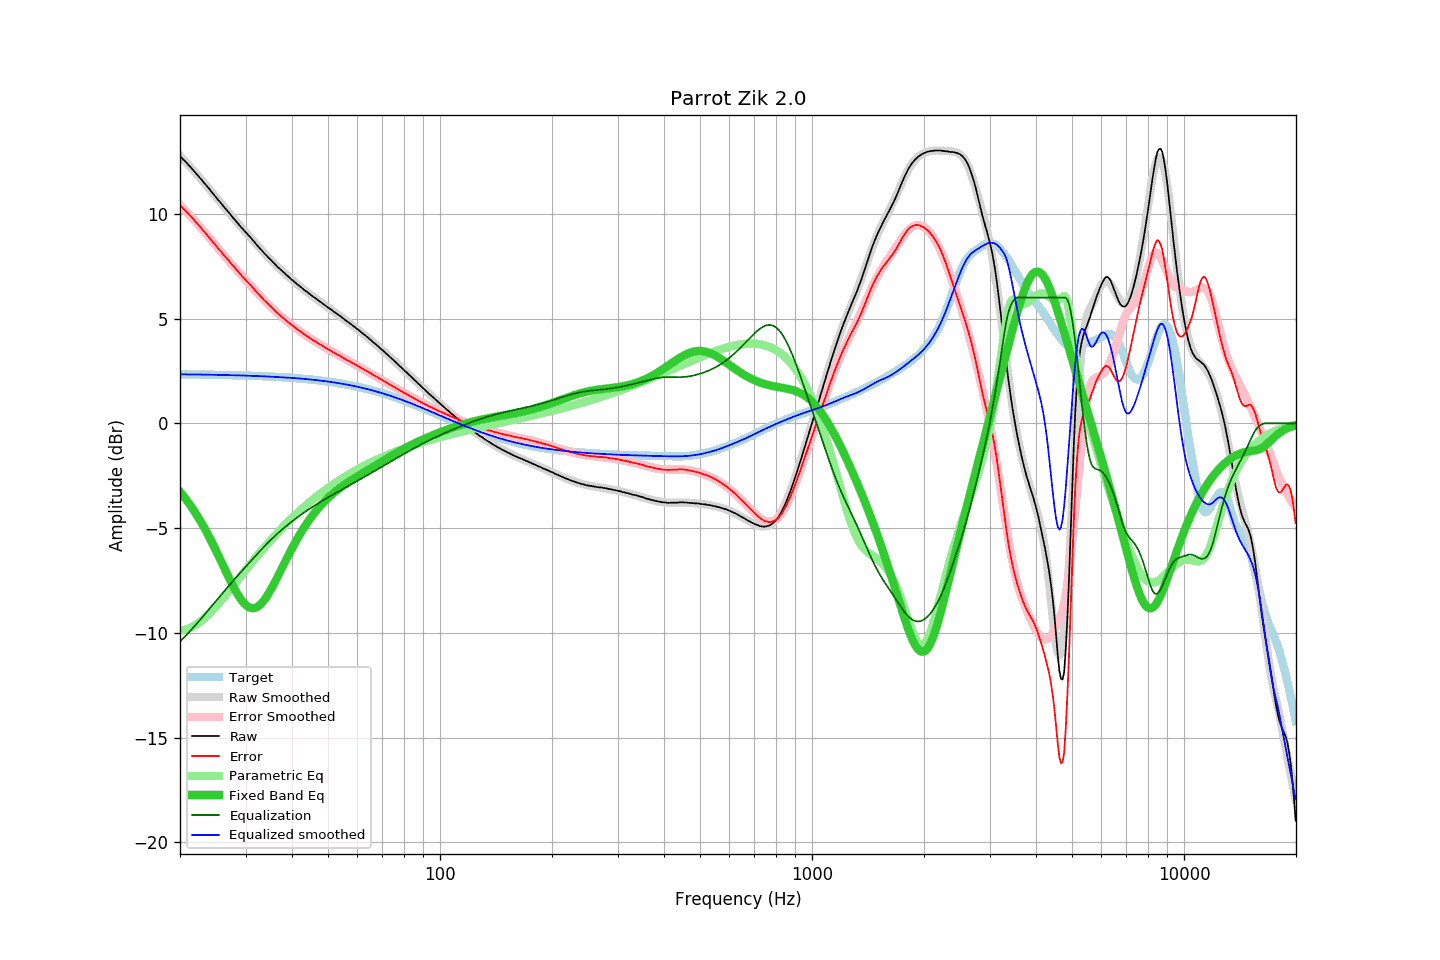

The table this chart was drawn from, first rows:
frequency, raw, error, smoothed, error_smoothed, equalization, parametric_eq, equalized_raw, equalized_smoothed, target
20.00, 12.75, 10.41, 12.76, 10.42, -10.42, -3.27, 2.33, 2.34, 2.34
20.20, 12.68, 10.34, 12.68, 10.34, -10.34, -3.36, 2.34, 2.34, 2.34
20.40, 12.59, 10.25, 12.60, 10.26, -10.26, -3.46, 2.33, 2.34, 2.34
20.61, 12.52, 10.19, 12.52, 10.18, -10.18, -3.55, 2.34, 2.34, 2.34
20.81, 12.44, 10.10, 12.44, 10.10, -10.10, -3.65, 2.34, 2.33, 2.34
21.02, 12.35, 10.02, 12.35, 10.02, -10.02, -3.76, 2.33, 2.33, 2.34
21.23, 12.28, 9.95, 12.27, 9.94, -9.94, -3.87, 2.34, 2.33, 2.33
21.44, 12.19, 9.86, 12.19, 9.85, -9.85, -3.98, 2.34, 2.33, 2.33
21.66, 12.10, 9.77, 12.10, 9.77, -9.77, -4.09, 2.33, 2.33, 2.33
21.87, 12.01, 9.68, 12.01, 9.68, -9.68, -4.20, 2.33, 2.33, 2.33
22.09, 11.93, 9.60, 11.93, 9.60, -9.60, -4.32, 2.33, 2.33, 2.33
22.31, 11.84, 9.51, 11.84, 9.51, -9.51, -4.45, 2.33, 2.33, 2.33
22.54, 11.75, 9.42, 11.75, 9.42, -9.42, -4.57, 2.33, 2.33, 2.33
22.76, 11.66, 9.33, 11.66, 9.33, -9.33, -4.70, 2.33, 2.33, 2.33
22.99, 11.57, 9.25, 11.57, 9.24, -9.24, -4.84, 2.33, 2.32, 2.33
23.22, 11.47, 9.15, 11.48, 9.15, -9.15, -4.97, 2.32, 2.32, 2.32
23.45, 11.39, 9.07, 11.39, 9.06, -9.06, -5.11, 2.33, 2.32, 2.32
23.69, 11.29, 8.97, 11.29, 8.97, -8.97, -5.25, 2.32, 2.32, 2.32
23.92, 11.21, 8.89, 11.20, 8.88, -8.88, -5.40, 2.33, 2.32, 2.32
24.16, 11.11, 8.79, 11.11, 8.79, -8.79, -5.55, 2.32, 2.32, 2.32
24.40, 11.01, 8.69, 11.02, 8.70, -8.70, -5.70, 2.31, 2.32, 2.32
24.65, 10.92, 8.61, 10.92, 8.61, -8.61, -5.85, 2.32, 2.32, 2.32
24.89, 10.83, 8.51, 10.83, 8.51, -8.51, -6.01, 2.31, 2.31, 2.31
25.14, 10.73, 8.42, 10.74, 8.42, -8.42, -6.17, 2.31, 2.31, 2.31
25.39, 10.64, 8.33, 10.64, 8.33, -8.33, -6.33, 2.31, 2.31, 2.31
25.65, 10.55, 8.24, 10.55, 8.24, -8.24, -6.49, 2.31, 2.31, 2.31
25.91, 10.46, 8.15, 10.46, 8.15, -8.15, -6.65, 2.31, 2.31, 2.31
26.16, 10.36, 8.05, 10.36, 8.06, -8.06, -6.81, 2.30, 2.31, 2.31
26.43, 10.27, 7.97, 10.27, 7.97, -7.97, -6.98, 2.31, 2.31, 2.31
26.69, 10.18, 7.88, 10.18, 7.88, -7.88, -7.14, 2.30, 2.30, 2.30
26.96, 10.09, 7.79, 10.09, 7.79, -7.79, -7.30, 2.30, 2.30, 2.30
27.23, 10.00, 7.70, 10.00, 7.70, -7.70, -7.46, 2.30, 2.30, 2.30
27.50, 9.90, 7.60, 9.91, 7.61, -7.61, -7.61, 2.29, 2.30, 2.30
27.77, 9.81, 7.51, 9.81, 7.52, -7.52, -7.76, 2.29, 2.29, 2.30
28.05, 9.73, 7.44, 9.73, 7.43, -7.43, -7.91, 2.30, 2.29, 2.29
28.33, 9.63, 7.34, 9.64, 7.35, -7.35, -8.05, 2.28, 2.29, 2.29
28.62, 9.55, 7.26, 9.55, 7.26, -7.26, -8.18, 2.29, 2.29, 2.29
28.90, 9.45, 7.16, 9.46, 7.17, -7.17, -8.30, 2.28, 2.29, 2.29
29.19, 9.36, 7.08, 9.37, 7.09, -7.09, -8.41, 2.27, 2.28, 2.29
29.48, 9.28, 7.00, 9.28, 7.00, -7.00, -8.51, 2.28, 2.28, 2.28
29.78, 9.20, 6.92, 9.20, 6.92, -6.92, -8.60, 2.28, 2.28, 2.28
30.08, 9.11, 6.83, 9.11, 6.83, -6.83, -8.67, 2.28, 2.28, 2.28
30.38, 9.02, 6.75, 9.02, 6.75, -6.75, -8.73, 2.27, 2.27, 2.28
30.68, 8.94, 6.67, 8.94, 6.66, -6.66, -8.78, 2.28, 2.27, 2.27
30.99, 8.86, 6.59, 8.85, 6.58, -6.58, -8.81, 2.28, 2.27, 2.27
31.30, 8.76, 6.49, 8.76, 6.49, -6.49, -8.82, 2.27, 2.27, 2.27
31.61, 8.68, 6.42, 8.67, 6.41, -6.41, -8.82, 2.27, 2.26, 2.27
31.93, 8.58, 6.32, 8.59, 6.32, -6.32, -8.80, 2.26, 2.26, 2.26
32.24, 8.49, 6.23, 8.50, 6.24, -6.24, -8.76, 2.25, 2.26, 2.26
32.57, 8.41, 6.16, 8.41, 6.16, -6.16, -8.71, 2.25, 2.26, 2.26
32.89, 8.32, 6.07, 8.33, 6.07, -6.07, -8.65, 2.25, 2.25, 2.25
33.22, 8.24, 5.99, 8.24, 5.99, -5.99, -8.57, 2.25, 2.25, 2.25
33.55, 8.15, 5.90, 8.16, 5.91, -5.91, -8.48, 2.24, 2.24, 2.25
33.89, 8.07, 5.83, 8.07, 5.83, -5.83, -8.37, 2.24, 2.24, 2.24
34.23, 7.99, 5.75, 7.99, 5.75, -5.75, -8.26, 2.24, 2.24, 2.24
34.57, 7.91, 5.68, 7.91, 5.67, -5.67, -8.14, 2.24, 2.23, 2.24
34.92, 7.83, 5.60, 7.83, 5.60, -5.60, -8.01, 2.23, 2.23, 2.23
35.27, 7.75, 5.52, 7.75, 5.52, -5.52, -7.87, 2.23, 2.23, 2.23
35.62, 7.67, 5.45, 7.67, 5.45, -5.45, -7.73, 2.22, 2.22, 2.22
35.97, 7.59, 5.37, 7.60, 5.38, -5.38, -7.58, 2.21, 2.22, 2.22
... 635 more rows
